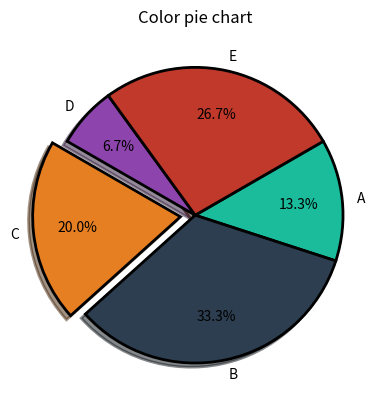

This figure's Python source:
# Author:  Martin McBride
# Created: 2022-03-29
# Copyright (C) 2022, Martin McBride
# License: MIT

import matplotlib.pyplot as plt

v = [2, 5, 3, 1, 4]
labels = ["A", "B", "C", "D", "E"]
colors = ["#1abc9c", "#2c3e50", "#e67e22", "#8e44ad", "#c0392b"]
explode = [0, 0, 0.1, 0, 0]
wedge_properties = {"edgecolor":"k",'linewidth': 2}

plt.pie(v, labels=labels, explode=explode, colors=colors, startangle=30,
           counterclock=False, shadow=True, wedgeprops=wedge_properties,
           autopct="%1.1f%%", pctdistance=0.7)
plt.title("Color pie chart")
plt.savefig("piechart-styling.png")
plt.show()
